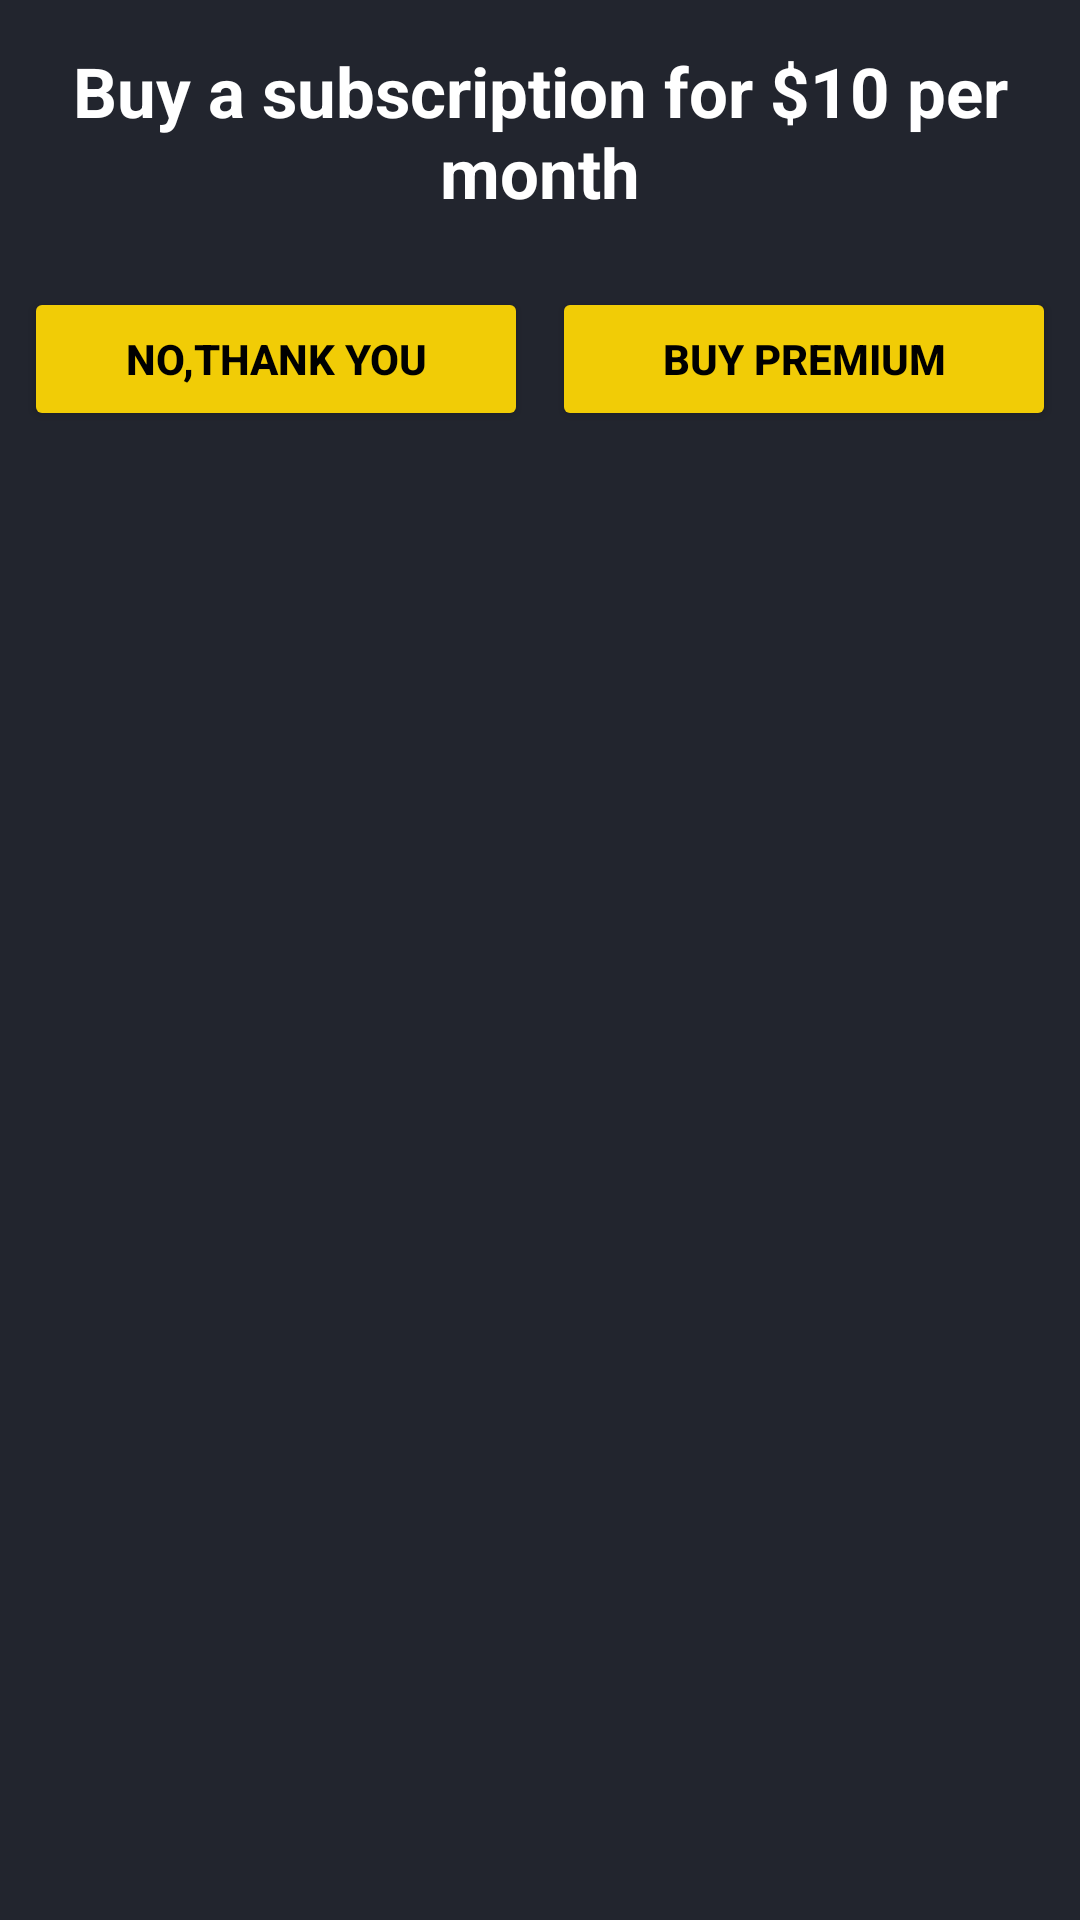

Write the Android layout XML for this screen, with the resource values it uses.
<!-- AndroidManifest.xml: application theme Theme.CardsWithEnglishWords -->
<!-- res/layout/pop_up.xml -->
<?xml version="1.0" encoding="utf-8"?>
<androidx.constraintlayout.widget.ConstraintLayout xmlns:android="http://schemas.android.com/apk/res/android"
    xmlns:tools="http://schemas.android.com/tools"
    android:layout_width="match_parent"
    android:layout_height="match_parent"
    android:background="@color/back"
    android:layout_gravity="center">

    <LinearLayout
        android:layout_width="match_parent"
        android:layout_height="wrap_content"
        android:layout_gravity="center"
        android:orientation="vertical"
        tools:ignore="MissingConstraints">

        <TextView
            android:layout_width="match_parent"
            android:layout_height="wrap_content"
            android:layout_gravity="center"
            android:layout_margin="15dp"
            android:gravity="center"
            android:text="@string/buy_subs"
            android:textColor="@color/white"
            android:textSize="23sp"
            android:textStyle="bold" />

        <LinearLayout
            android:layout_width="match_parent"
            android:layout_height="wrap_content"
            android:layout_gravity="center"
            android:orientation="horizontal"
            android:padding="8dp"
            android:weightSum="2">

            <Button
                android:id="@+id/translate_btn"
                android:layout_width="match_parent"
                android:layout_height="match_parent"
                android:layout_marginEnd="4dp"
                android:layout_weight="1"
                android:backgroundTint="@color/yellow"
                android:text="@string/no"
                android:textColor="@color/black"
                android:textStyle="bold" />

            <Button
                android:id="@+id/next_btn"
                android:layout_width="match_parent"
                android:layout_height="wrap_content"
                android:layout_marginStart="4dp"
                android:layout_weight="1"
                android:backgroundTint="@color/yellow"
                android:text="@string/premium"
                android:textColor="@color/black"
                android:textStyle="bold" />

        </LinearLayout>

    </LinearLayout>

</androidx.constraintlayout.widget.ConstraintLayout>
<!-- resources referenced by this layout -->
<resources>
  <color name="back">#22252E</color>
  <color name="black">#FF000000</color>
  <color name="white">#FFFFFFFF</color>
  <color name="yellow">#F1CC06</color>
  <string name="buy_subs"> Buy a subscription for $10 per month</string>
  <string name="no"> No,Thank you</string>
  <string name="premium"> Buy Premium</string>
  <style name="Theme.CardsWithEnglishWords" parent="Base.Theme.CardsWithEnglishWords" />
  <style name="Base.Theme.CardsWithEnglishWords" parent="Theme.Material3.DayNight.NoActionBar">
          
          
      </style>
</resources>
